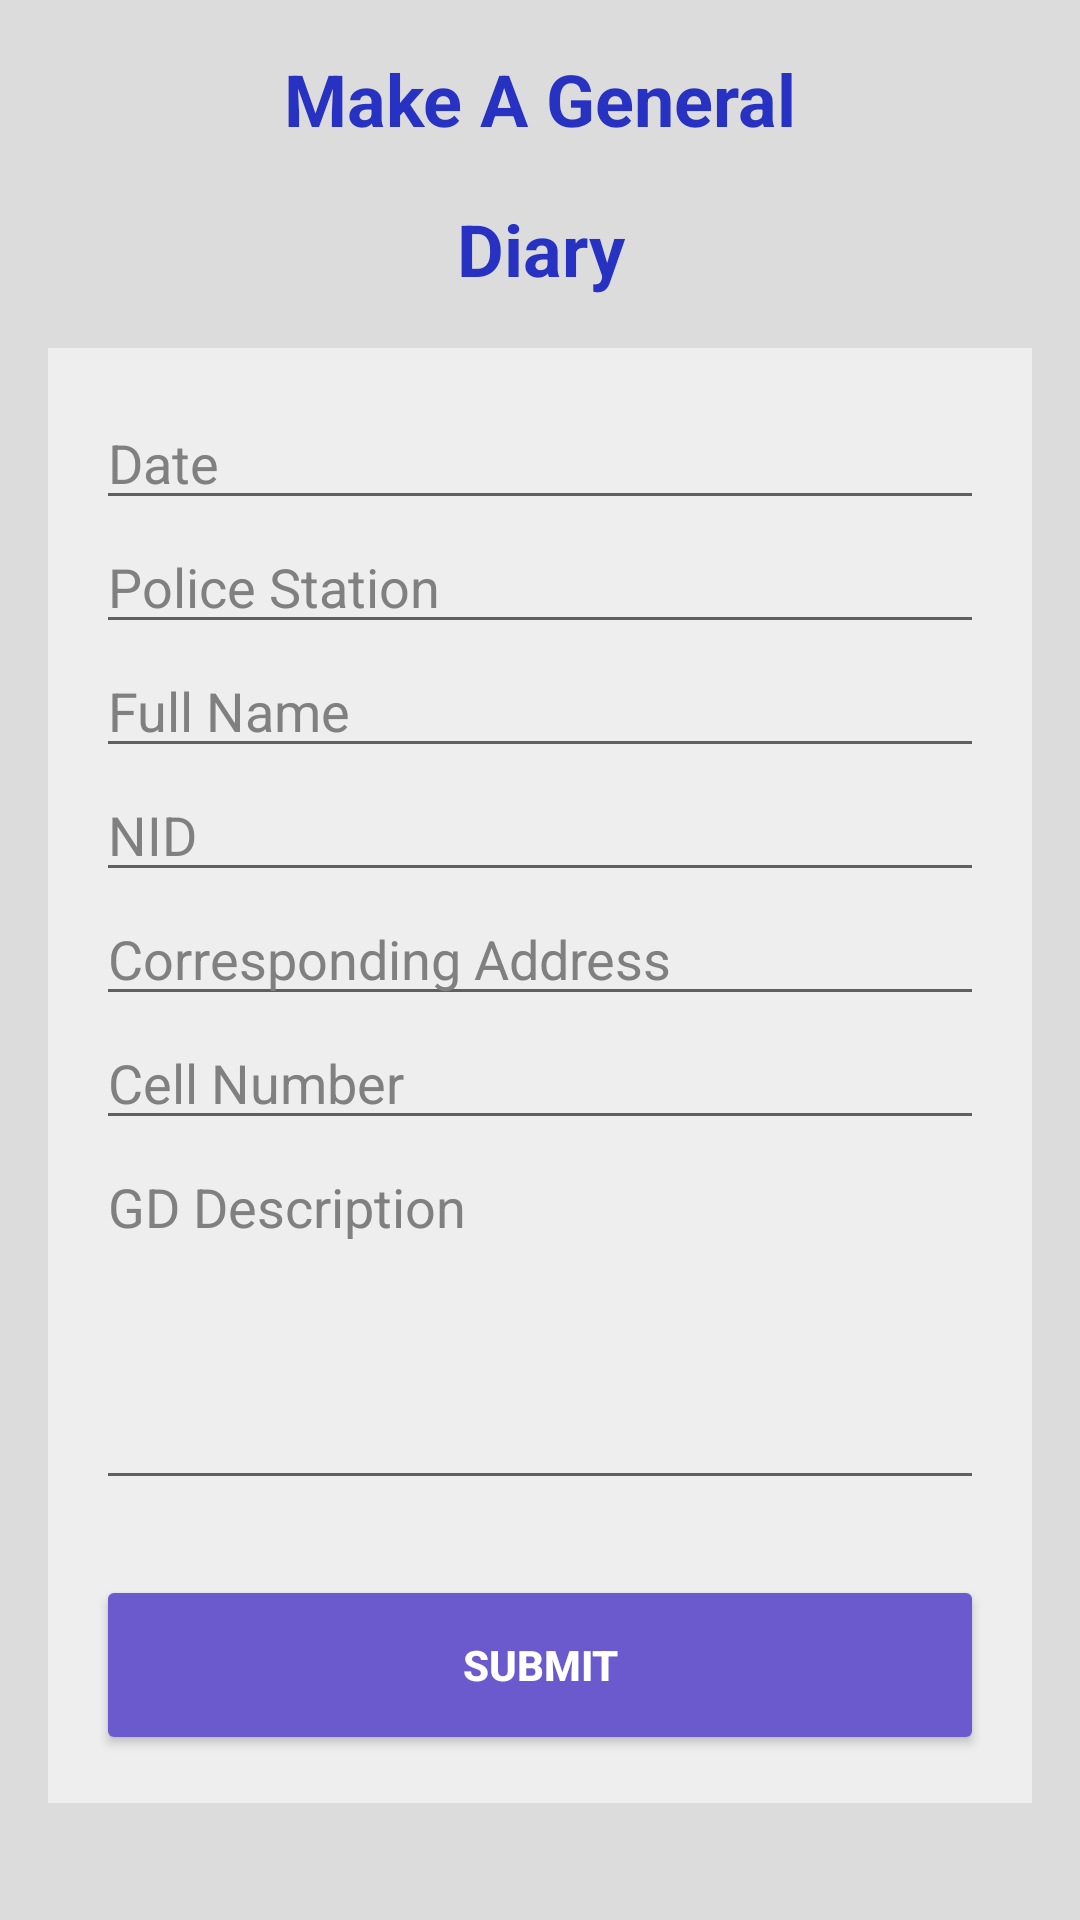

Produce the Android XML layout that renders to this screen, including the resource entries it uses.
<!-- AndroidManifest.xml: application theme Theme.CSE489_Project -->
<!-- res/layout/activity_make_gd.xml -->
<?xml version="1.0" encoding="utf-8"?>
<LinearLayout xmlns:android="http://schemas.android.com/apk/res/android"
    android:layout_width="match_parent"
    android:layout_height="match_parent"
    android:background="#DCDCDC"
    android:orientation="vertical"
    android:padding="8dp">


    <TextView
        android:layout_width="match_parent"
        android:layout_height="50dp"
        android:text="Make A General"
        android:textColor="#2832C2"
        android:textSize="24dp"
        android:textStyle="bold"
        android:gravity="center"/>
    <TextView
        android:layout_width="match_parent"
        android:layout_height="50dp"
        android:text="Diary"
        android:textColor="#2832C2"
        android:textSize="24dp"
        android:textStyle="bold"
        android:gravity="center"/>


    <LinearLayout
        android:layout_width="match_parent"
        android:layout_height="wrap_content"
        android:orientation="vertical"
        android:layout_margin="8dp"
        android:padding="16dp"
        android:background="#eeeeee">

        <EditText
            android:id="@+id/etDate"
            android:layout_width="match_parent"
            android:layout_height="wrap_content"
            android:gravity="left"
            android:inputType="text"
            android:hint="Date"
            android:textColorHint="#808080"
            android:textColor="@color/black"/>

        <EditText
            android:id="@+id/etPoliceStation"
            android:layout_width="match_parent"
            android:layout_height="wrap_content"
            android:gravity="left"
            android:inputType="text"
            android:hint="Police Station"
            android:textColorHint="#808080"
            android:textColor="@color/black"/>

        <EditText
            android:id="@+id/etFullName"
            android:layout_width="match_parent"
            android:layout_height="wrap_content"
            android:gravity="left"
            android:inputType="text"
            android:hint="Full Name"
            android:textColorHint="#808080"
            android:textColor="@color/black"/>


        <EditText
            android:id="@+id/etNid"
            android:layout_width="match_parent"
            android:layout_height="wrap_content"
            android:gravity="left"
            android:inputType="text"
            android:hint="NID"
            android:textColorHint="#808080"
            android:textColor="@color/black"/>


        <EditText
            android:id="@+id/etCorrAddr"
            android:layout_width="match_parent"
            android:layout_height="wrap_content"
            android:gravity="left"
            android:inputType="text"
            android:hint="Corresponding Address"
            android:textColorHint="#808080"
            android:textColor="@color/black"/>

        <EditText
            android:id="@+id/etCell"
            android:layout_width="match_parent"
            android:layout_height="wrap_content"
            android:gravity="left"
            android:inputType="phone"
            android:hint="Cell Number"
            android:textColorHint="#808080"
            android:textColor="@color/black"/>

        <EditText
            android:id="@+id/etGdDesc"
            android:layout_width="match_parent"
            android:layout_height="120dp"
            android:gravity="left"
            android:inputType="text"
            android:lines="5"
            android:hint="GD Description"
            android:textColorHint="#808080"
            android:textColor="@color/black"/>



        <Button
            android:id="@+id/btnSubmit"
            android:layout_width="match_parent"
            android:layout_weight="1"
            android:layout_height="60dp"
            android:text="Submit"
            android:layout_marginTop="25dp"
            android:backgroundTint="#6A5ACD"
            android:textColor="@color/white"
            android:textStyle="bold"
            android:gravity="center"/>

    </LinearLayout>

</LinearLayout>
<!-- resources referenced by this layout -->
<resources>
  <style name="Theme.CSE489_Project" parent="Theme.MaterialComponents.DayNight.DarkActionBar">
          
          <item name="colorPrimary">@color/purple_500</item>
          <item name="colorPrimaryVariant">@color/purple_700</item>
          <item name="colorOnPrimary">@color/white</item>
          
          <item name="colorSecondary">@color/teal_200</item>
          <item name="colorSecondaryVariant">@color/teal_700</item>
          <item name="colorOnSecondary">@color/black</item>
          
          <item name="android:statusBarColor" tools:targetApi="l">?attr/colorPrimaryVariant</item>
          
      </style>
  <!-- not gathered from this repository: default colours our renderer supplied (Android Studio template values) -->
  <color name="purple_500">#FF6200EE</color>
  <color name="purple_700">#FF3700B3</color>
  <color name="teal_200">#FF03DAC5</color>
  <color name="teal_700">#FF018786</color>
  <color name="black">#FF000000</color>
  <color name="white">#FFFFFFFF</color>
</resources>
